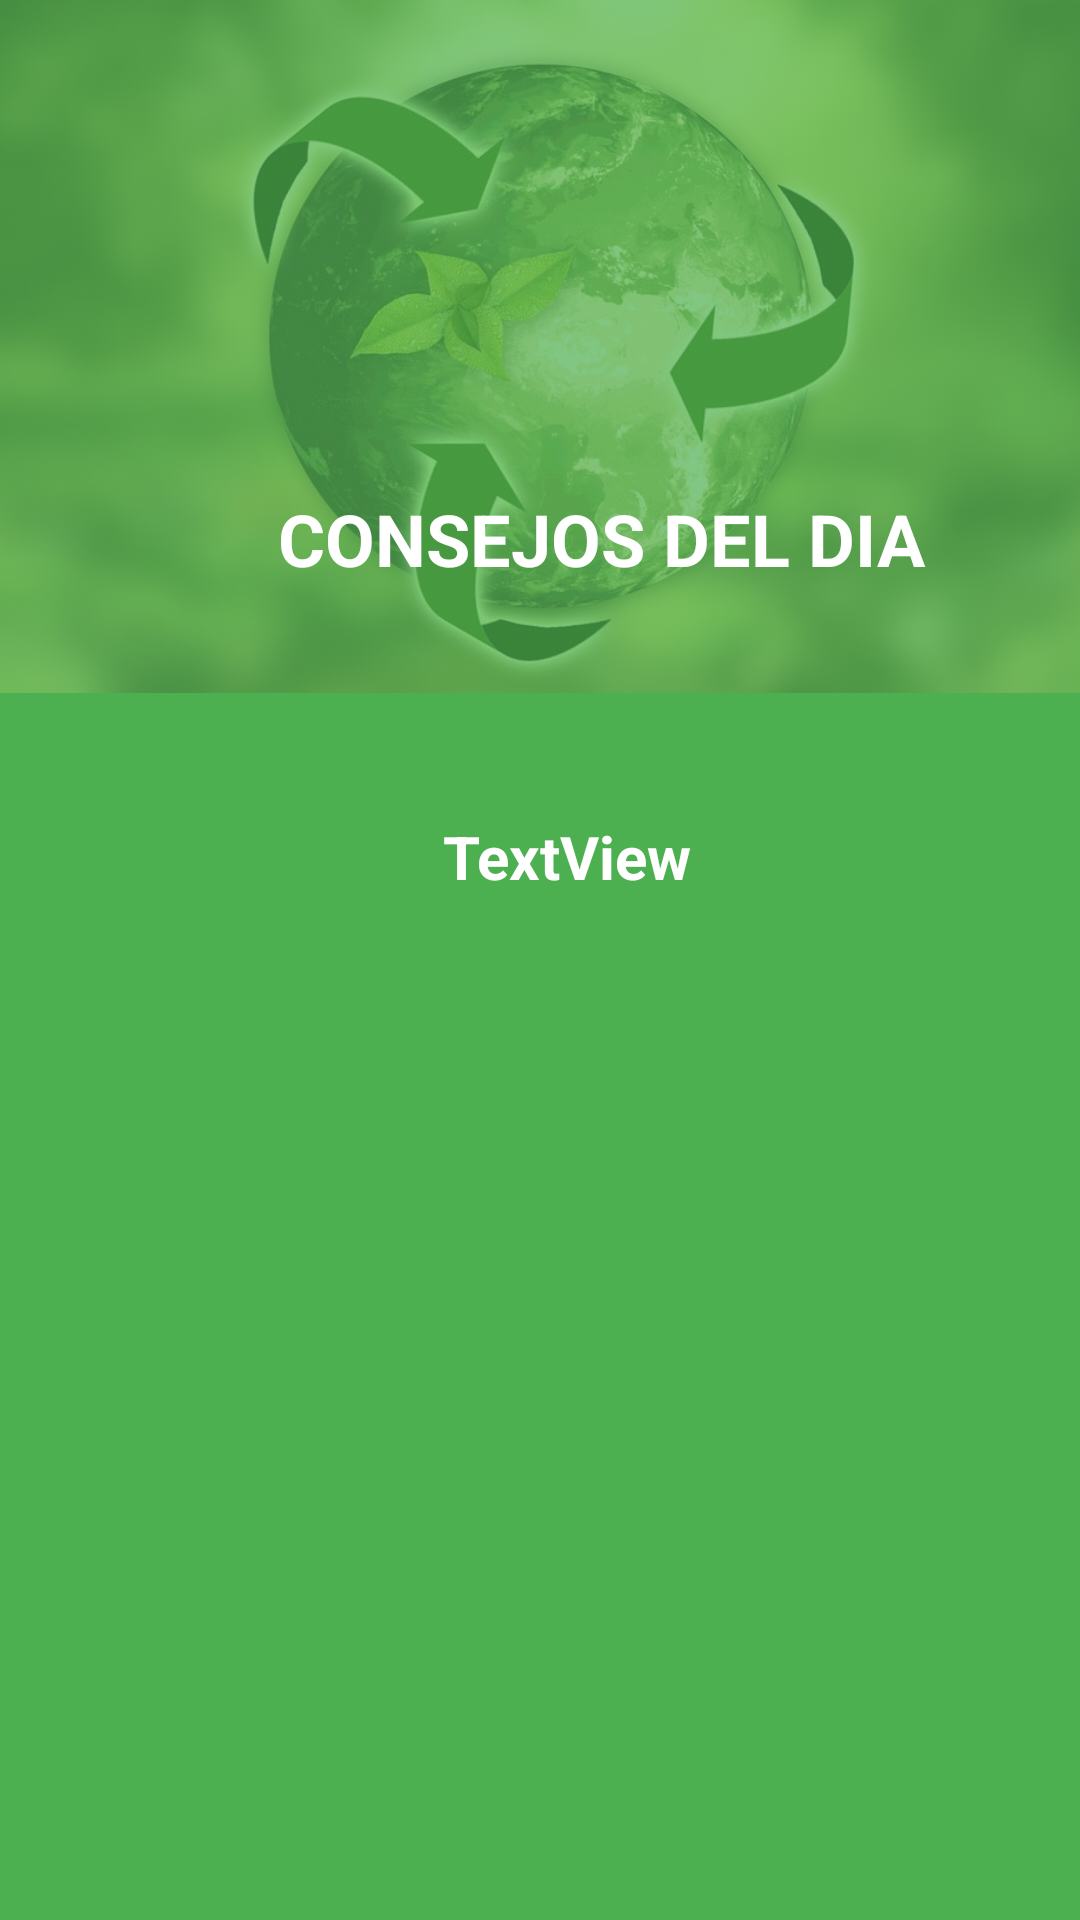

This screen was rendered from an Android layout file. Write that file and the resources it references.
<!-- AndroidManifest.xml: application theme Theme.EcoInnovate -->
<!-- res/layout/activity_concejos.xml -->
<?xml version="1.0" encoding="utf-8"?>
<androidx.constraintlayout.widget.ConstraintLayout xmlns:android="http://schemas.android.com/apk/res/android"
    xmlns:app="http://schemas.android.com/apk/res-auto"
    xmlns:tools="http://schemas.android.com/tools"
    android:id="@+id/main"
    android:layout_width="match_parent"
    android:background="#4CAF50"
    android:layout_height="match_parent"
    tools:context=".concejos">

    <ImageView
        android:id="@+id/ivLogo"
        android:layout_width="wrap_content"
        android:layout_height="231dp"
        android:alpha="0.3"
        android:scaleType="centerCrop"
        android:src="@drawable/fondo"
        app:layout_constraintEnd_toEndOf="parent"
        app:layout_constraintStart_toStartOf="parent"
        app:layout_constraintTop_toTopOf="parent" />

        <TextView
            android:id="@+id/Title"
            android:layout_width="wrap_content"
            android:layout_height="231dp"
            android:alpha="0.3"
            android:scaleType="centerCrop"
            android:src="@drawable/fondo"
            app:layout_constraintEnd_toEndOf="parent"
            app:layout_constraintStart_toStartOf="parent"
            app:layout_constraintTop_toTopOf="parent" />
    <ImageView
        android:id="@+id/btn_atras"
        android:layout_width="wrap_content"
        android:layout_height="wrap_content"
        app:layout_constraintBottom_toBottomOf="parent"
        app:layout_constraintEnd_toEndOf="parent"
        app:layout_constraintHorizontal_bias="0.062"
        app:layout_constraintStart_toStartOf="parent"
        app:layout_constraintTop_toTopOf="parent"
        app:layout_constraintVertical_bias="0.927"
        app:srcCompat="@drawable/baseline_arrow_back_ios_24" />


    <TextView
        android:id="@+id/textView2"
        android:layout_width="401dp"
        android:layout_height="49dp"
        android:layout_marginBottom="436dp"
        android:gravity="center"
        android:text="CONSEJOS DEL DIA"
        android:textColor="#FFFFFF"
        android:textSize="24sp"
        android:textStyle="bold"
        app:layout_constraintBottom_toBottomOf="parent"
        app:layout_constraintEnd_toEndOf="parent"
        app:layout_constraintHorizontal_bias="0.0"
        app:layout_constraintStart_toStartOf="parent" />

    <TextView
        android:id="@+id/textViewTips"
        android:layout_width="402dp"
        android:layout_height="98dp"
        android:gravity="center"
        android:text="TextView"
        android:textColor="@color/white"
        android:textSize="20sp"
        android:textStyle="bold"
        app:layout_constraintBottom_toBottomOf="parent"
        app:layout_constraintEnd_toEndOf="parent"
        app:layout_constraintHorizontal_bias="0.296"
        app:layout_constraintStart_toStartOf="parent"
        app:layout_constraintTop_toBottomOf="@+id/textView2"
        app:layout_constraintVertical_bias="0.097" />


</androidx.constraintlayout.widget.ConstraintLayout>
<!-- resources referenced by this layout -->
<resources>
  <!-- drawable fondo: jpg bitmap (drawable, 85962 bytes) -->
  <style name="Theme.EcoInnovate" parent="Base.Theme.EcoInnovate" />
  <style name="Base.Theme.EcoInnovate" parent="Theme.Material3.DayNight.NoActionBar">
          
          
      </style>
  <!-- not gathered from this repository: default colours our renderer supplied (Android Studio template values) -->
  <color name="white">#FFFFFFFF</color>
</resources>
